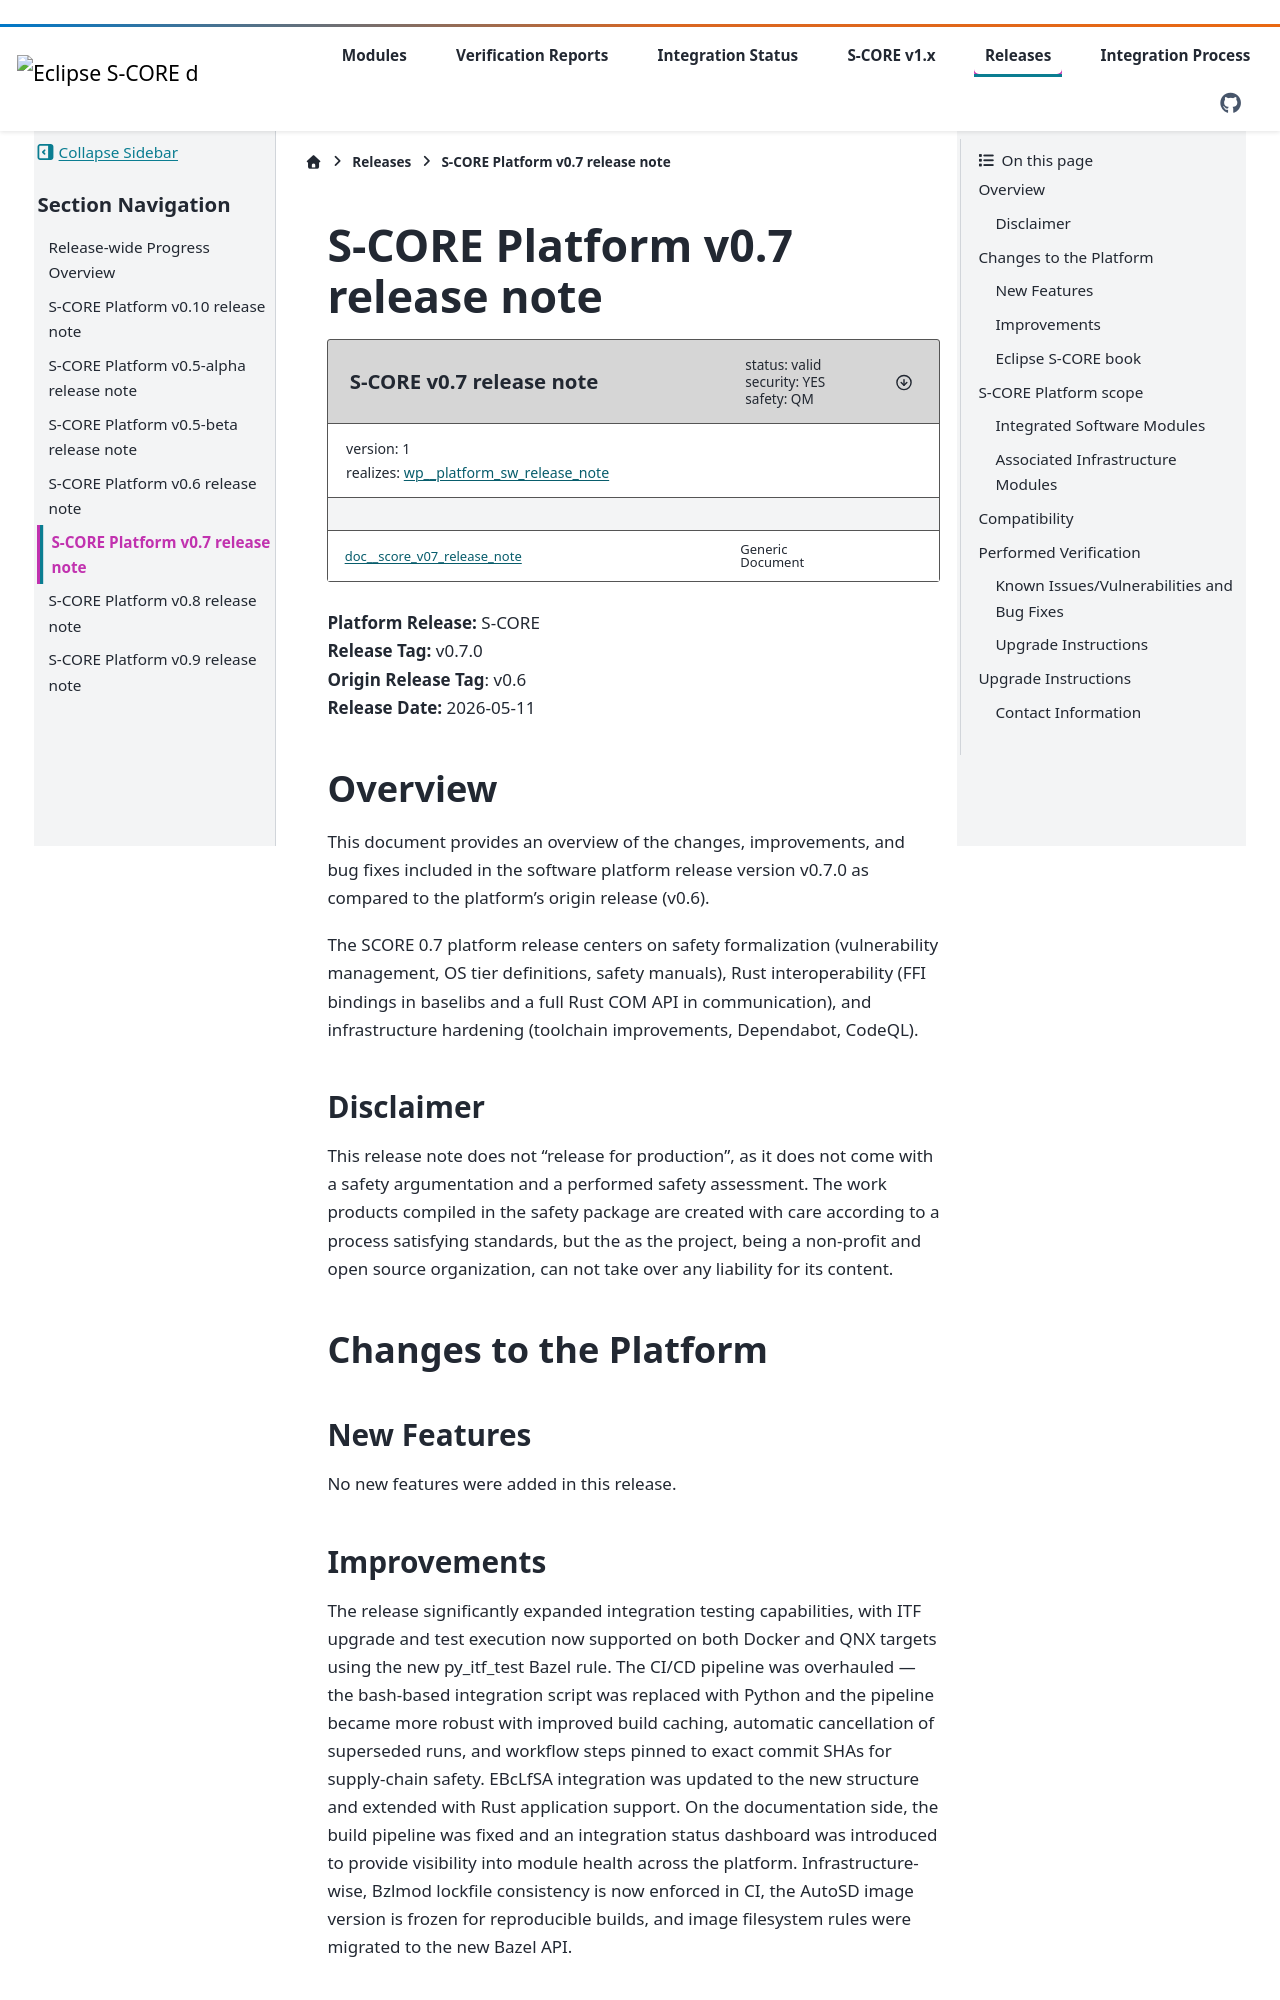

repository: eclipse-score/reference_integration · page: pr-441/s_core_v_1/releases/release_note_score_v0_7.html · generator: sphinx

..
   # *******************************************************************************
   # Copyright (c) 2026 Contributors to the Eclipse Foundation
   #
   # See the NOTICE file(s) distributed with this work for additional
   # information regarding copyright ownership.
   #
   # This program and the accompanying materials are made available under the
   # terms of the Apache License Version 2.0 which is available at
   # https://www.apache.org/licenses/LICENSE-2.0
   #
   # SPDX-License-Identifier: Apache-2.0
   # *******************************************************************************

S-CORE Platform v0.7 release note
=================================

.. document:: S-CORE v0.7 release note
   :id: doc__score_v07_release_note
   :status: valid
   :safety: QM
   :security: YES
   :realizes: wp__platform_sw_release_note
   :version: 1

| **Platform Release:** S-CORE
| **Release Tag:** v0.7.0
| **Origin Release Tag**: v0.6
| **Release Date:** 2026-05-11


Overview
^^^^^^^^

This document provides an overview of the changes, improvements, and bug fixes included in the software platform release version v0.7.0 as compared to the platform’s origin release (v0.6).

The SCORE 0.7 platform release centers on safety formalization (vulnerability management, OS tier definitions, safety manuals), Rust interoperability (FFI bindings in baselibs and a full Rust COM API in communication),
and infrastructure hardening (toolchain improvements, Dependabot, CodeQL).

Disclaimer
----------

This release note does not "release for production", as it does not come with a safety argumentation and a performed safety assessment.
The work products compiled in the safety package are created with care according to a process satisfying standards, but the as the project,
being a non-profit and open source organization, can not take over any liability for its content.

Changes to the Platform
^^^^^^^^^^^^^^^^^^^^^^^

New Features
------------

No new features were added in this release.
